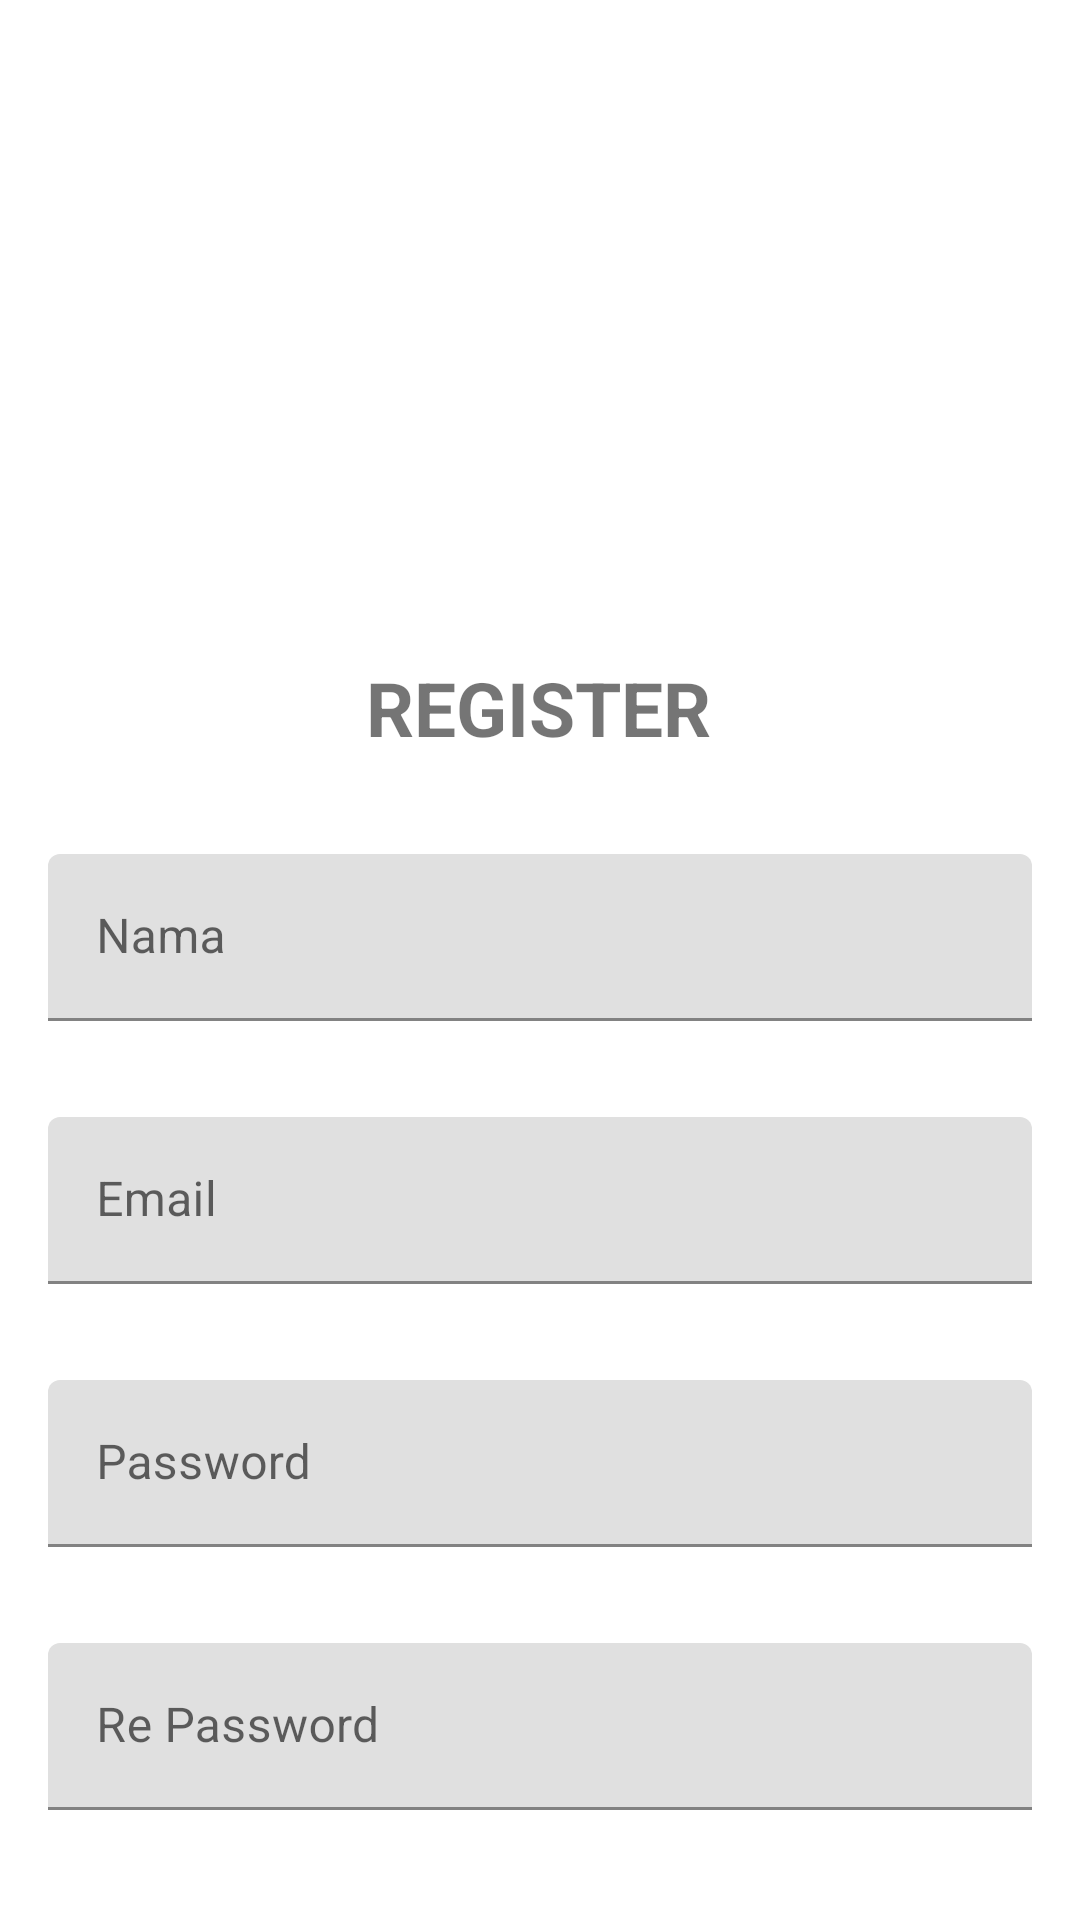

Here is an Android app screen rendered from its layout file. Give the layout XML and the strings, colors and styles it references.
<!-- AndroidManifest.xml: application theme Theme.RamadhanApp -->
<!-- res/layout/activity_register.xml -->
<?xml version="1.0" encoding="utf-8"?>
<androidx.constraintlayout.widget.ConstraintLayout xmlns:android="http://schemas.android.com/apk/res/android"
    xmlns:app="http://schemas.android.com/apk/res-auto"
    xmlns:tools="http://schemas.android.com/tools"
    android:layout_width="match_parent"
    android:layout_height="match_parent"
    android:padding="16dp"
    tools:context=".RegisterActivity">

    <ImageView
        android:id="@+id/imageView"
        android:layout_width="164dp"
        android:layout_height="139dp"
        android:layout_marginTop="36dp"
        app:layout_constraintEnd_toEndOf="parent"
        app:layout_constraintHorizontal_bias="0.497"
        app:layout_constraintStart_toStartOf="parent"
        app:layout_constraintTop_toTopOf="parent"
        app:srcCompat="@drawable/lamp" />

    <TextView
        android:id="@+id/textView3"
        android:layout_width="wrap_content"
        android:layout_height="wrap_content"
        android:layout_marginTop="28dp"
        android:text="REGISTER"
        android:textSize="25sp"
        android:textStyle="bold"
        app:layout_constraintEnd_toEndOf="parent"
        app:layout_constraintHorizontal_bias="0.498"
        app:layout_constraintStart_toStartOf="parent"
        app:layout_constraintTop_toBottomOf="@+id/imageView" />

    <com.google.android.material.textfield.TextInputLayout
        android:id="@+id/tNama"
        android:layout_width="match_parent"
        android:layout_height="wrap_content"
        android:layout_marginTop="32dp"
        app:layout_constraintEnd_toEndOf="parent"
        app:layout_constraintStart_toStartOf="parent"
        app:layout_constraintTop_toBottomOf="@+id/textView3">

        <com.google.android.material.textfield.TextInputEditText
            android:layout_width="match_parent"
            android:layout_height="wrap_content"
            android:background="@drawable/rounded_edittext"
            android:hint="Nama" />
    </com.google.android.material.textfield.TextInputLayout>

    <com.google.android.material.textfield.TextInputLayout
        android:id="@+id/tEmail"
        android:layout_width="match_parent"
        android:layout_height="wrap_content"
        android:layout_marginTop="32dp"
        app:layout_constraintEnd_toEndOf="parent"
        app:layout_constraintStart_toStartOf="parent"
        app:layout_constraintTop_toBottomOf="@+id/tNama">

        <com.google.android.material.textfield.TextInputEditText
            android:layout_width="match_parent"
            android:layout_height="wrap_content"
            android:background="@drawable/rounded_edittext"
            android:hint="Email" />
    </com.google.android.material.textfield.TextInputLayout>

    <com.google.android.material.textfield.TextInputLayout
        android:id="@+id/edPass"
        android:layout_width="match_parent"
        android:layout_height="wrap_content"
        android:layout_marginTop="32dp"
        app:layout_constraintEnd_toEndOf="parent"
        app:layout_constraintStart_toStartOf="parent"
        app:layout_constraintTop_toBottomOf="@+id/tEmail">

        <com.google.android.material.textfield.TextInputEditText
            android:layout_width="match_parent"
            android:layout_height="wrap_content"
            android:background="@drawable/rounded_edittext"
            android:hint="Password" />
    </com.google.android.material.textfield.TextInputLayout>

    <com.google.android.material.textfield.TextInputLayout
        android:id="@+id/edRepass"
        android:layout_width="match_parent"
        android:layout_height="wrap_content"
        android:layout_marginTop="32dp"
        app:layout_constraintEnd_toEndOf="parent"
        app:layout_constraintStart_toStartOf="parent"
        app:layout_constraintTop_toBottomOf="@+id/edPass">

        <com.google.android.material.textfield.TextInputEditText
            android:layout_width="match_parent"
            android:layout_height="wrap_content"
            android:background="@drawable/rounded_edittext"
            android:hint="Re Password" />
    </com.google.android.material.textfield.TextInputLayout>

    <Button
        android:id="@+id/btReg"
        android:layout_width="wrap_content"
        android:layout_height="wrap_content"
        android:layout_marginTop="28dp"
        android:text="REGISTER"
        app:layout_constraintBottom_toBottomOf="parent"
        app:layout_constraintEnd_toEndOf="parent"
        app:layout_constraintStart_toStartOf="parent"
        app:layout_constraintTop_toBottomOf="@+id/edRepass"
        app:layout_constraintVertical_bias="0.215" />
</androidx.constraintlayout.widget.ConstraintLayout>
<!-- resources referenced by this layout -->
<resources>
  <style name="Theme.RamadhanApp" parent="Theme.MaterialComponents.DayNight.DarkActionBar">
          
          <item name="colorPrimary">@color/purple_500</item>
          <item name="colorPrimaryVariant">@color/purple_700</item>
          <item name="colorOnPrimary">@color/white</item>
          
          <item name="colorSecondary">@color/teal_200</item>
          <item name="colorSecondaryVariant">@color/teal_700</item>
          <item name="colorOnSecondary">@color/black</item>
          
          <item name="android:statusBarColor" tools:targetApi="l">?attr/colorPrimaryVariant</item>
          
      </style>
  <!-- not gathered from this repository: default colours our renderer supplied (Android Studio template values) -->
  <color name="purple_500">#FF6200EE</color>
  <color name="purple_700">#FF3700B3</color>
  <color name="teal_200">#FF03DAC5</color>
  <color name="teal_700">#FF018786</color>
  <color name="black">#FF000000</color>
  <color name="white">#FFFFFFFF</color>
</resources>
